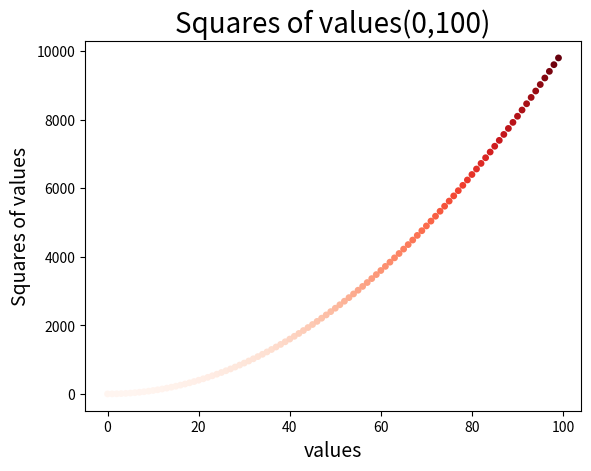

This chart was generated by the following Python code:
# -*- coding: UTF-8 -*-
import matplotlib.pyplot as plt
x_values= range(0,100)
y_values= [x**2 for x in range(0,100)]
plt.scatter(x_values, y_values, c=y_values, cmap=plt.cm.Reds, edgecolors='none', s=24)
plt.xlabel("values",fontsize=14)
plt.ylabel("Squares of values",fontsize=14)
plt.title("Squares of values(0,100)",fontsize=20)
plt.savefig('scatter_squares.png',bbox_inches='tight')

